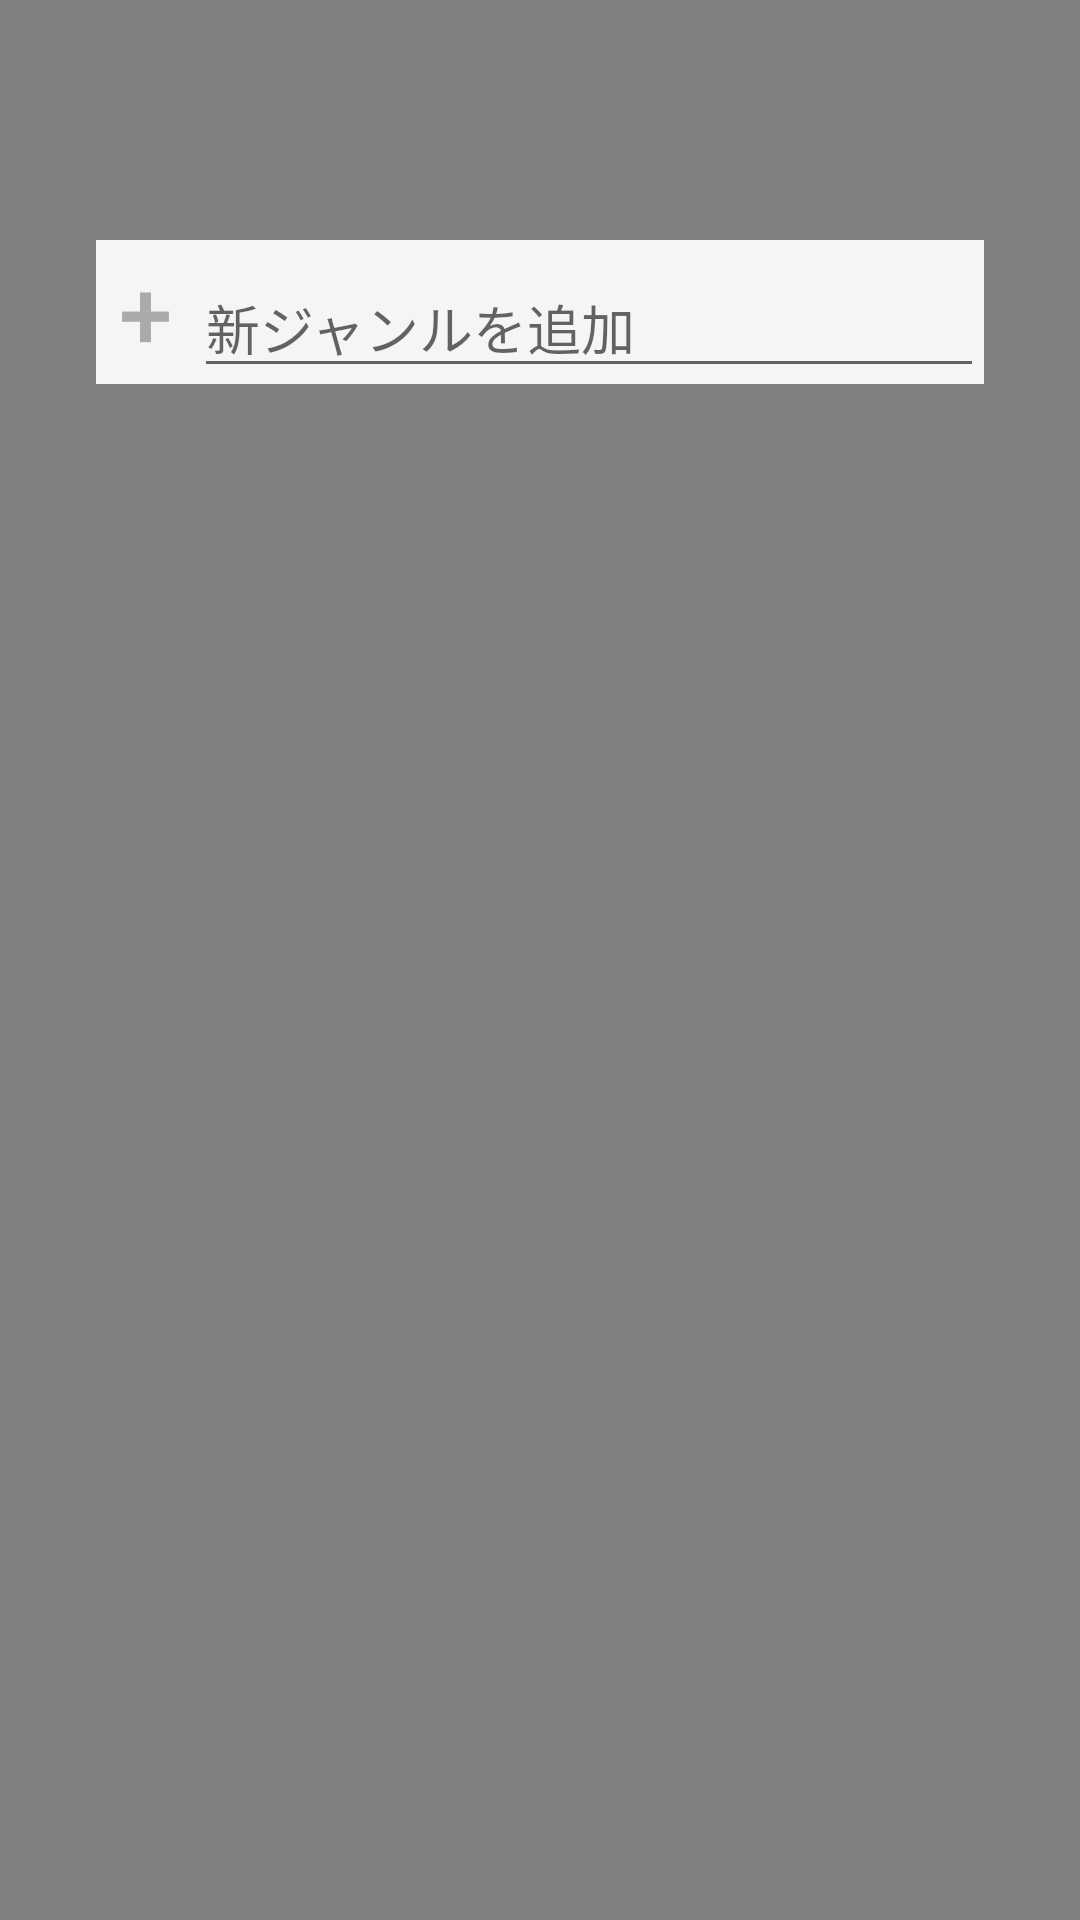

Reconstruct the res/layout file that produces this screen, plus the resources it refers to.
<!-- AndroidManifest.xml: activity theme Theme.TranslucentBackground -->
<!-- res/layout/activity_setting.xml -->
<?xml version="1.0" encoding="utf-8"?>
<RelativeLayout xmlns:android="http://schemas.android.com/apk/res/android"
    xmlns:app="http://schemas.android.com/apk/res-auto"
    xmlns:tools="http://schemas.android.com/tools"
    android:layout_width="match_parent"
    android:layout_height="match_parent"
    tools:context="android.lifeistech.com.memo.SettingActivity">

    <LinearLayout
        android:layout_width="match_parent"
        android:layout_height="match_parent"
        android:layout_margin="16dp"
        android:orientation="vertical">

        <LinearLayout
            android:layout_width="match_parent"
            android:layout_height="wrap_content"
            android:layout_marginLeft="16dp"
            android:layout_marginRight="16dp"
            android:layout_marginTop="64dp"
            android:layout_weight="0"
            android:background="@color/colorMemo"
            android:orientation="horizontal">


            <Button
                android:id="@+id/button3"
                android:layout_width="0dp"
                android:layout_height="wrap_content"
                android:layout_weight="1"
                android:background="@null"
                android:onClick="categoryAdd"
                android:text="+"
                android:textColor="@android:color/darker_gray"
                android:textSize="32sp" />

            <EditText
                android:id="@+id/categoryEditText"
                android:layout_width="0dp"
                android:layout_height="wrap_content"
                android:layout_weight="8"
                android:ems="10"
                android:gravity="center_vertical"
                android:hint="新ジャンルを追加"
                android:inputType="textPersonName"
                android:maxLength="18"
                android:maxLines="1"
                android:singleLine="false"
                android:textColor="@android:color/black" />

            


            
                
                
                
                
                
                
                
                


        </LinearLayout>

        <ListView
            android:id="@+id/listView"
            android:layout_width="match_parent"
            android:layout_height="wrap_content"
            android:layout_marginLeft="16dp"
            android:layout_marginRight="16dp"
            android:layout_marginTop="16dp"
            android:layout_weight="0"
            android:background="@color/colorMemo">


        </ListView>


    </LinearLayout>

</RelativeLayout>
<!-- resources referenced by this layout -->
<resources>
  <color name="colorMemo">#f5f5f5</color>
  <style name="EditTextColorControl">
          <item name="colorControlNormal">@color/colorPrimary</item>
          <item name="colorControlActivated">@color/colorPrimaryDark</item>
          <item name="colorControlHighlight">@color/colorAccent</item>
      </style>
  <style name="Theme.TranslucentBackground" parent="AppTheme">
  
          <item name="android:windowBackground">@drawable/transparameter</item>
          <item name="android:colorBackgroundCacheHint">@null</item>
          <item name="android:windowIsTranslucent">true</item>
          <item name="android:windowNoTitle">true</item>
  
  
  
      </style>
  <color name="colorPrimary">#E0E0E0</color>
  <color name="colorPrimaryDark">#9e9e9e</color>
  <color name="colorAccent">#5d4037</color>
  <style name="AppTheme" parent="Theme.AppCompat.Light.DarkActionBar">
  
  
  
  
  
          <item name="colorPrimary">@color/colorPrimary</item>
          <item name="colorPrimaryDark">@color/colorPrimaryDark</item>
          <item name="colorAccent">@color/colorAccent</item>
  
  
          
          
  
      </style>
</resources>
